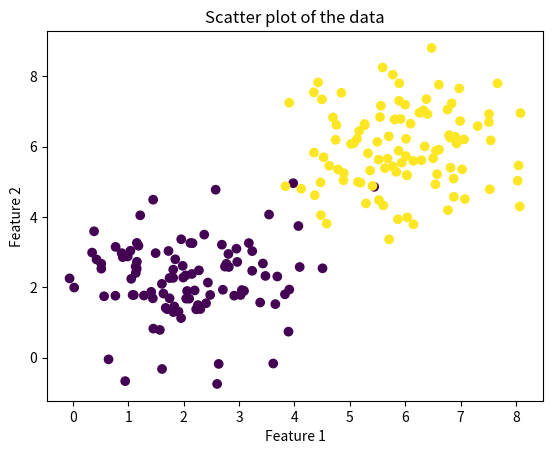

The script that saved this image:
#朴素贝叶斯
import numpy as np
import matplotlib.pyplot as plt

# 1. 生成训练数据
def generate_data():
    # 生成两类数据
    class_1 = np.random.normal(loc=2, scale=1, size=(100, 2))
    class_2 = np.random.normal(loc=6, scale=1, size=(100, 2))

    # 添加噪声点
    class_1[np.random.choice(class_1.shape[0], 10, replace=False)] = np.random.normal(loc=4, scale=1, size=(10, 2))
    class_2[np.random.choice(class_2.shape[0], 10, replace=False)] = np.random.normal(loc=5, scale=1, size=(10, 2))

    X = np.vstack([class_1, class_2])
    y = np.array([0] * class_1.shape[0] + [1] * class_2.shape[0])

    return X, y

# 2. 计算概率
def calculate_probabilities(X, y):
    n_samples, n_features = X.shape
    classes = np.unique(y)
    n_classes = len(classes)

    # 初始化概率
    priors = np.zeros(n_classes)
    posteriors = [np.zeros((n_classes, n_features)) for _ in range(n_features)]

    for idx, c in enumerate(classes):
        # 计算先验概率
        priors[idx] = np.sum(y == c) / n_samples

        # 计算条件概率
        for f_idx in range(n_features):
            posteriors[f_idx][idx, :] = np.sum(X[y == c, f_idx] / np.sum(X[y == c, f_idx]))

    return priors, posteriors

# 3. 进行分类
def classify(X, y, test_data):
    priors, posteriors = calculate_probabilities(X, y)

    # 对测试数据进行分类
    predictions = np.log(priors) + np.dot(test_data, np.log(posteriors).T)
    return np.argmax(predictions, axis=1)

# 4. 可视化结果
def visualize(X, y):
    plt.scatter(X[:, 0], X[:, 1], c=y, cmap='viridis')
    plt.xlabel('Feature 1')
    plt.ylabel('Feature 2')
    plt.title('Scatter plot of the data')
    plt.show()

if __name__ == "__main__":
    X, y = generate_data()
    visualize(X, y)

    test_data = np.random.normal(loc=4, scale=1, size=(10, 2))
    predictions = classify(X, y, test_data)
    print(f"Predictions for test data: {predictions}")
